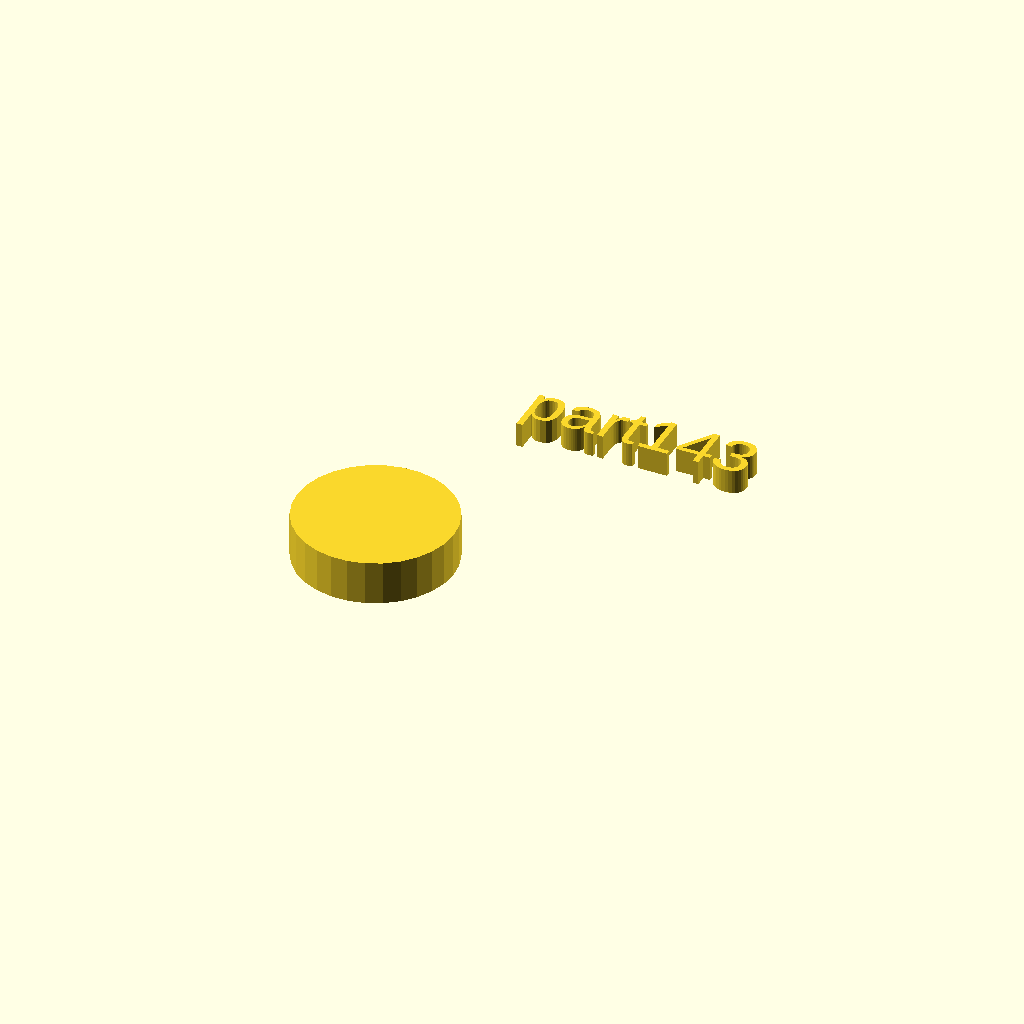
Cell 1: the model at its default parameters.
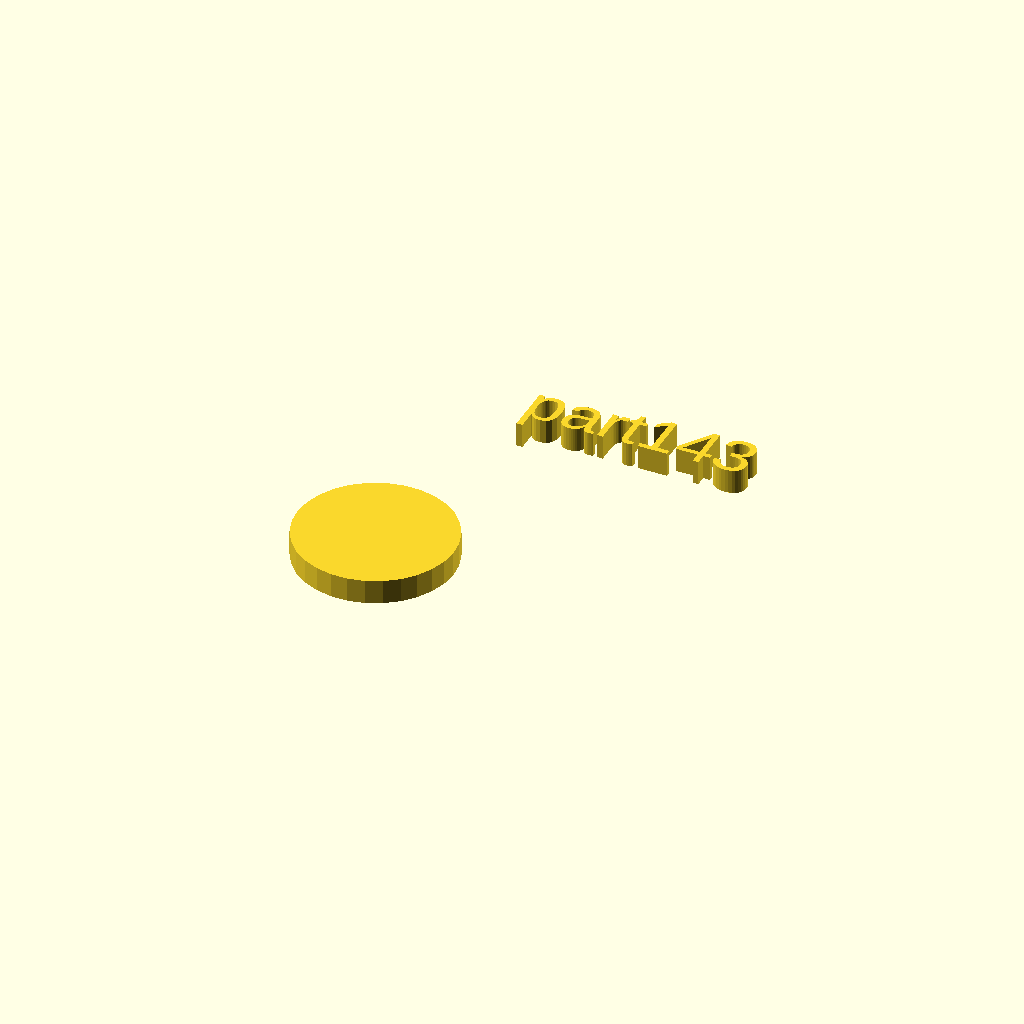
Cell 2 — h set to 5, the other parameters unchanged.
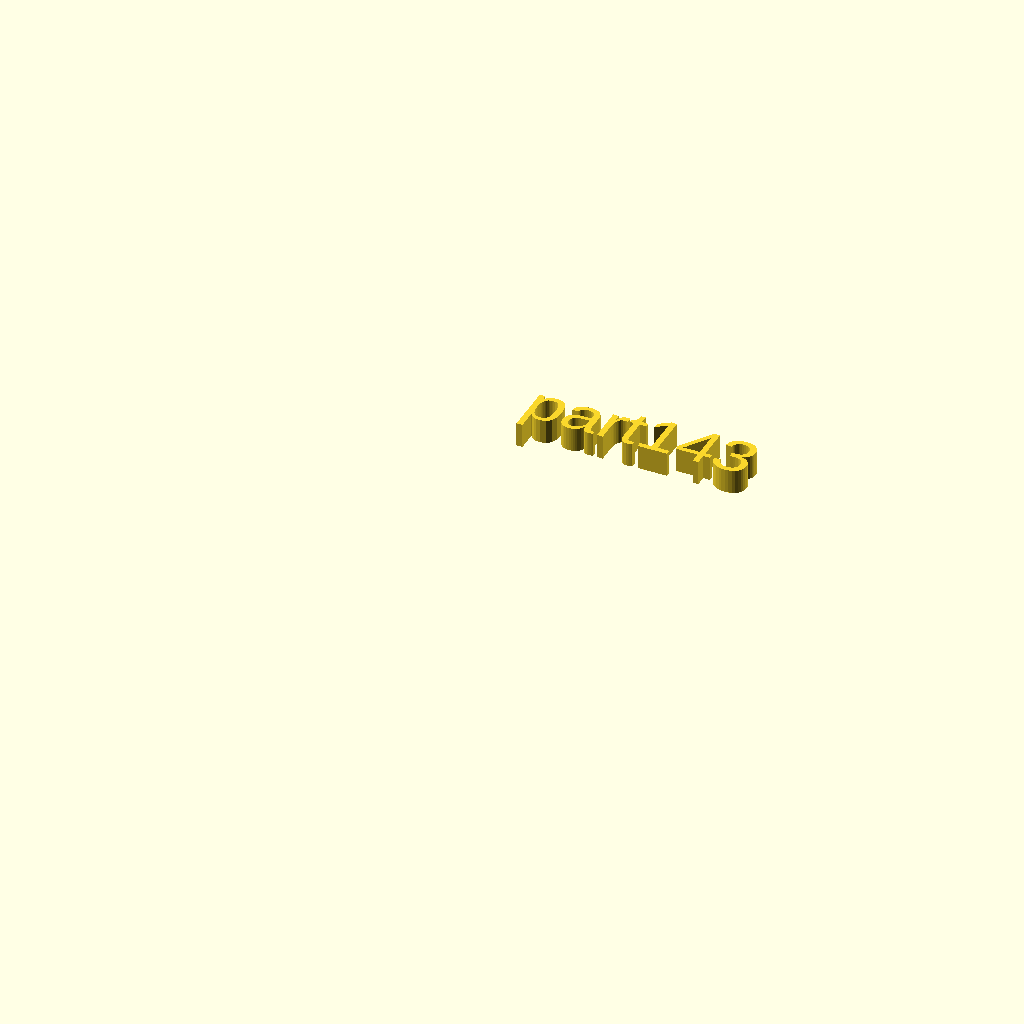
Cell 3 — r1 set to 0, the other parameters unchanged.
One fixed orthographic camera (rotation 55°, 0°, 25°; colour scheme Cornfield) for every cell.
OpenSCAD source file docs/assets/local_scad/001/043.scad:
//[CUSTOMIZATION]
// Height
h=9; // [5,10,20]
// Radius
r1=16; // [20]
// Message
txt="part143";
module __END_CUSTOMIZATIONS () { }
cylinder(h,r1,r1);
translate([20,20,20]) { linear_extrude(5) text(txt, font="Liberation Sans"); }
Customizer parameters (derived from the source; name, type, default, range or options):
h: number, default 9, options 5, 10, 20
r1: number, default 16, range 0 to 20
txt: string, default "part143"
